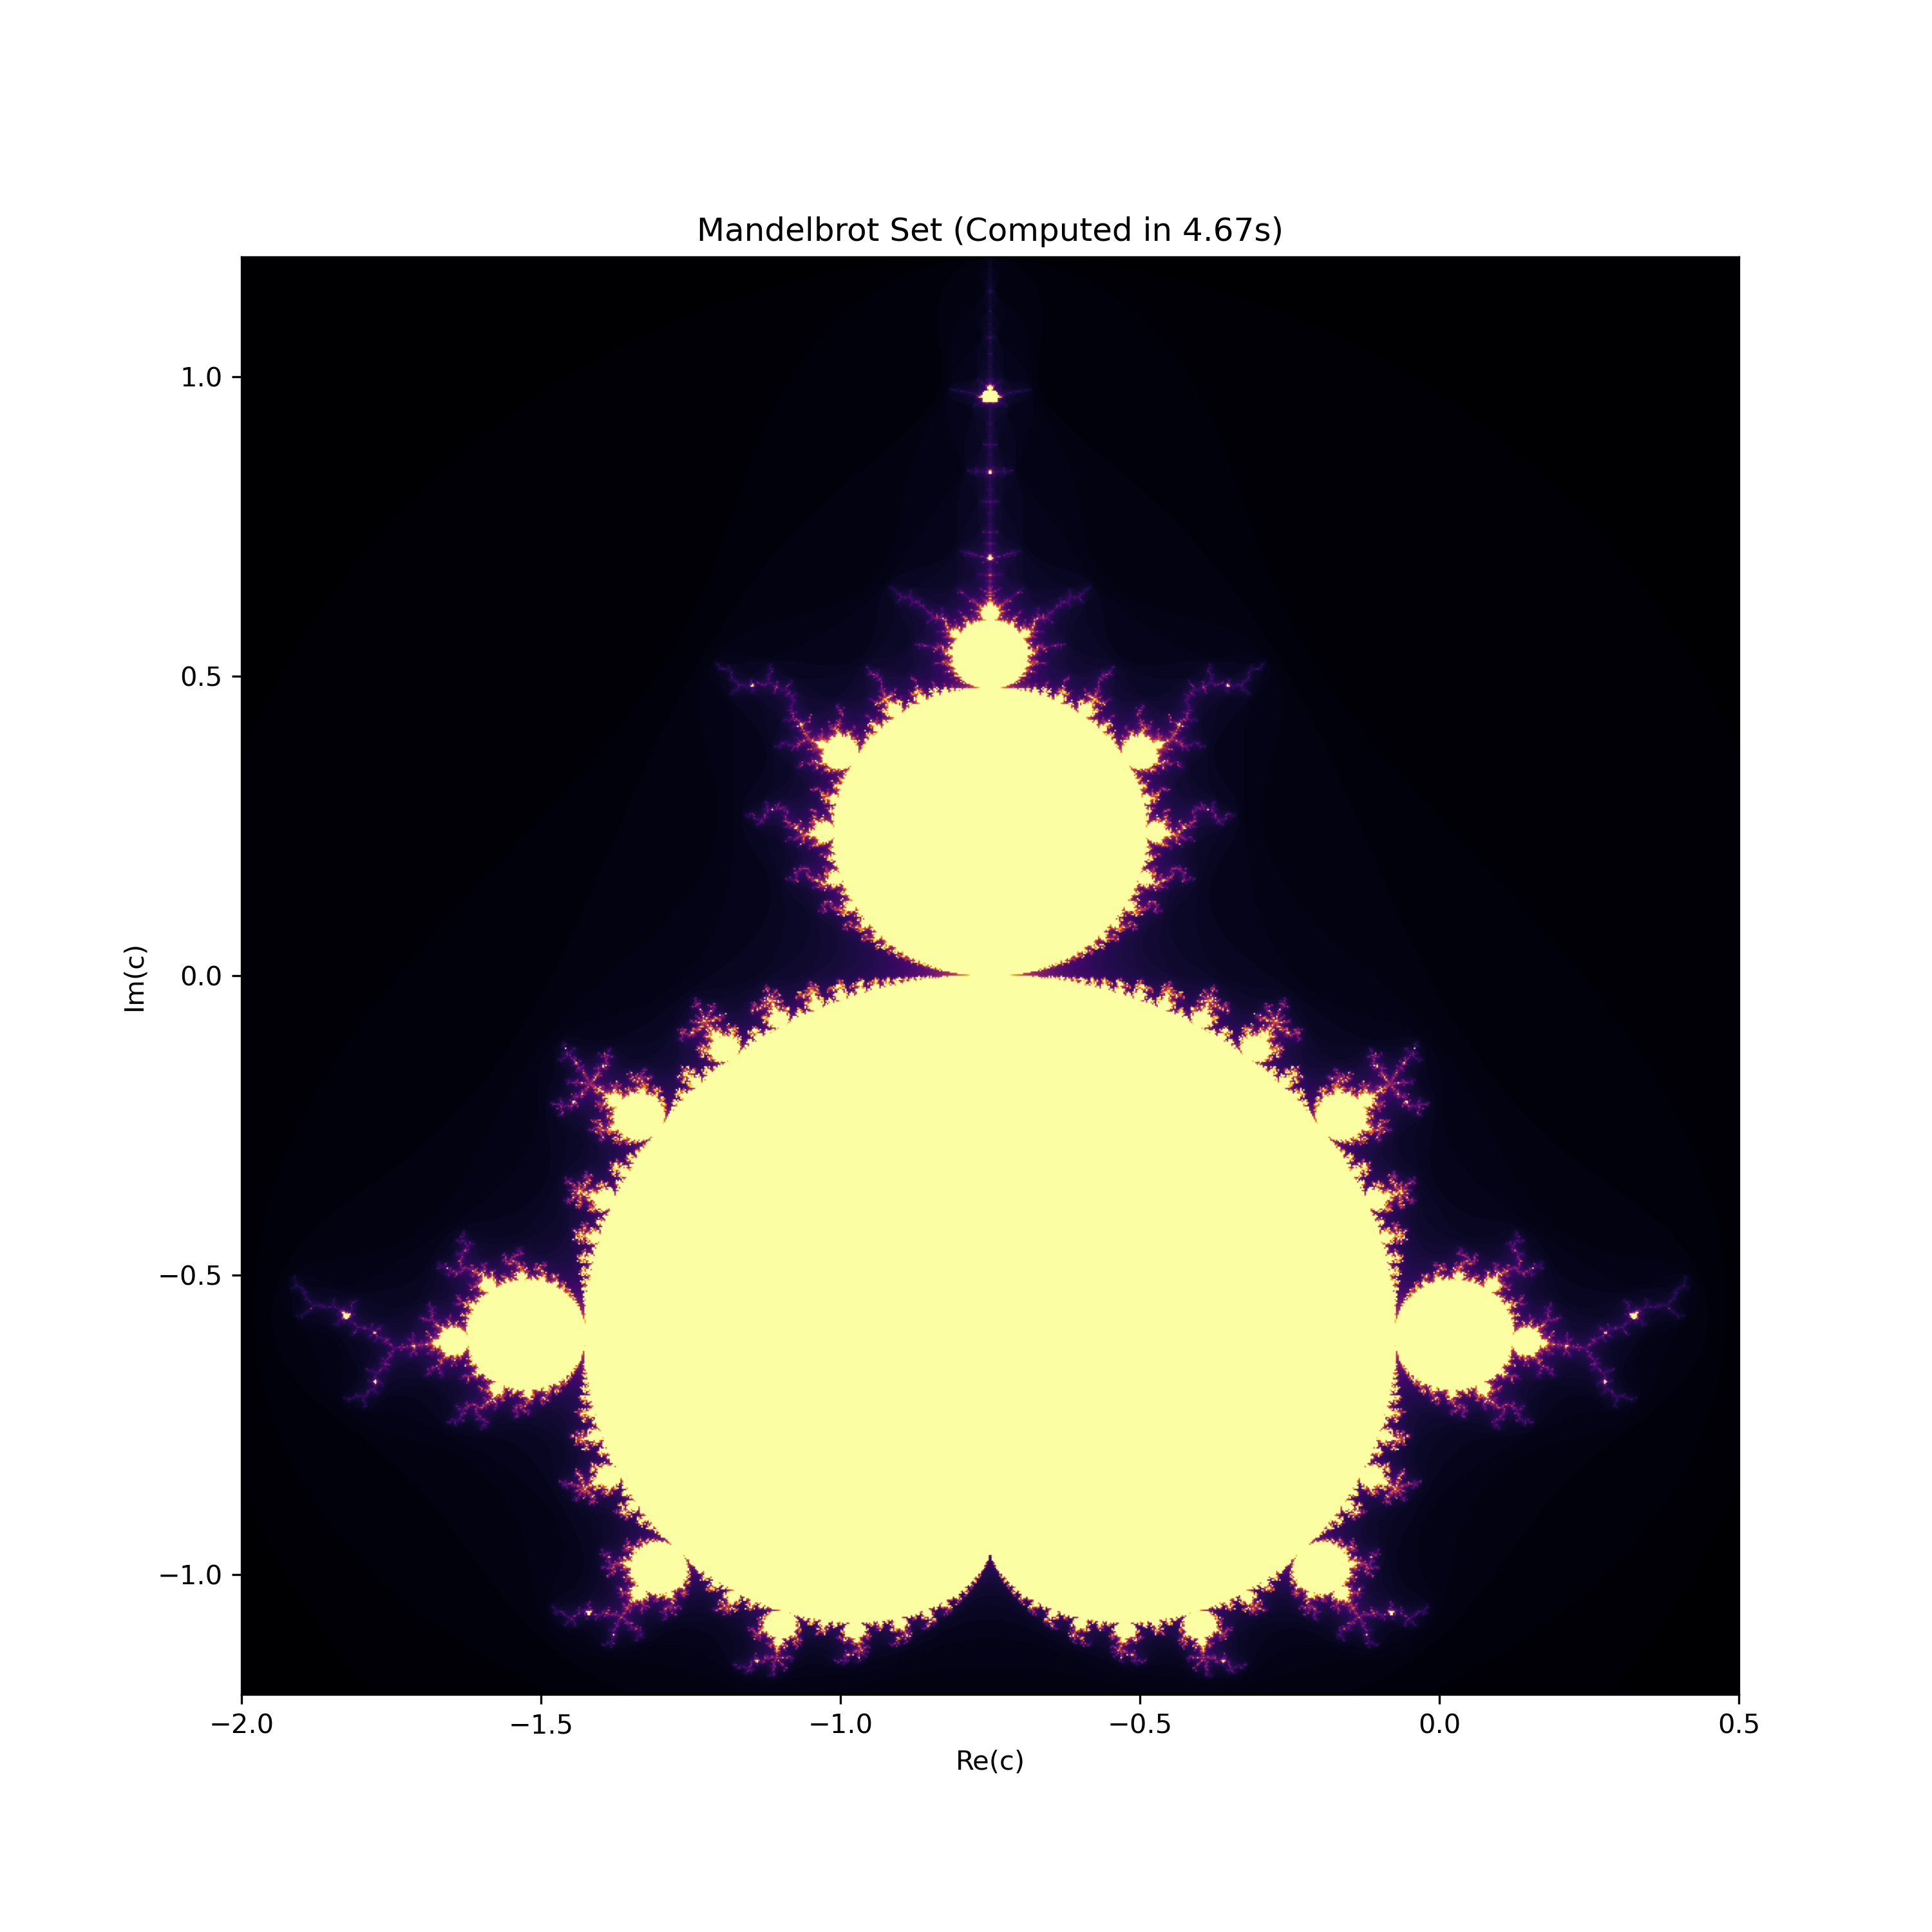

Recreate this plot in Python.
import numpy as np
import matplotlib.pyplot as plt
import time

#The Core Physics Engine
def mandelbrot(h, w, max_iter=100):
    """
    Calculates the Mandelbrot set.
    h,w: Height and Width of the map in pixels.
    """
# 1. Grid Creation (Complex Plane)
# Use numpy's broadcasting to create grid of complex numbers.
# Real axis (x): -2.0 to 0.5
# Imaginary axis (y): -1.2 to 1.2
    y, x = np.ogrid[-1.2:1.2:h*1j, -2.:0.5:w*1j]
    c = x+y*1j

    # 2. Initialization
    z = c
    # divtime stores "escape times"
    divtime = max_iter + np.zeros(z.shape, dtype=int)

    # 3. The Loop (Iterate z = z^2+c)
    for i in range(max_iter):
        z = z**2 + c

        # Check which points have escaped (magnitude >2)
        diverge = z*np.conj(z) > 2**2
        div_now = diverge & (divtime == max_iter)

        divtime[div_now] = i
        z[diverge] = 2

    return divtime

# --- MAIN EXECUTION -- 
print("Computing fractal")
start = time.time()

mandel_img = mandelbrot(1000,1000)

plt.figure(figsize=(10, 10))

# VISUALIZATION
#'cmap' controls the solors. Try 'magma', 'hot', 'bone', 'jet')
plt.imshow(mandel_img.T, cmap='inferno', extent=[-2.0, 0.5, -1.2, 1.2])
plt.title(f"Mandelbrot Set (Computed in {time.time() - start:.2f}s)")
plt.xlabel("Re(c)")
plt.ylabel("Im(c)")

# Save the artifact
plt.savefig("mandelbrot.png", dpi=300)
print("Done. Saved to mandelbrot.png")
